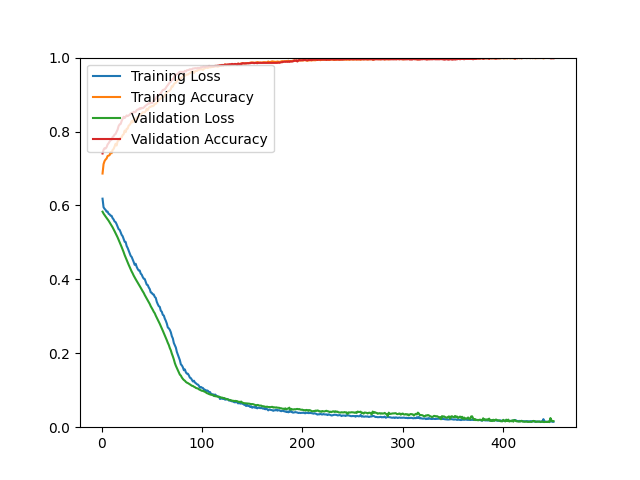

The file beside this chart, header and first rows:
epoch, loss, acc, val_loss, val_acc
1, 0.6183, 0.6863, 0.5831, 0.7406
2, 0.5951, 0.7118, 0.5780, 0.7504
3, 0.5910, 0.7200, 0.5739, 0.7549
4, 0.5881, 0.7242, 0.5701, 0.7540
5, 0.5833, 0.7268, 0.5664, 0.7576
6, 0.5834, 0.7336, 0.5627, 0.7648
7, 0.5775, 0.7348, 0.5588, 0.7683
8, 0.5760, 0.7360, 0.5544, 0.7728
9, 0.5724, 0.7438, 0.5499, 0.7764
10, 0.5718, 0.7411, 0.5457, 0.7773
11, 0.5657, 0.7502, 0.5408, 0.7853
12, 0.5622, 0.7527, 0.5357, 0.7871
13, 0.5565, 0.7594, 0.5302, 0.7916
14, 0.5549, 0.7669, 0.5248, 0.7934
15, 0.5493, 0.7621, 0.5192, 0.7996
16, 0.5426, 0.7737, 0.5135, 0.8050
17, 0.5359, 0.7755, 0.5072, 0.8148
18, 0.5340, 0.7786, 0.5012, 0.8193
19, 0.5276, 0.7831, 0.4946, 0.8202
20, 0.5204, 0.7841, 0.4876, 0.8283
21, 0.5169, 0.7905, 0.4810, 0.8345
22, 0.5098, 0.7924, 0.4737, 0.8399
23, 0.5019, 0.8024, 0.4659, 0.8363
24, 0.5011, 0.7983, 0.4591, 0.8399
25, 0.4904, 0.8073, 0.4524, 0.8435
26, 0.4850, 0.8080, 0.4457, 0.8417
27, 0.4777, 0.8158, 0.4395, 0.8435
28, 0.4709, 0.8179, 0.4332, 0.8453
29, 0.4637, 0.8219, 0.4271, 0.8488
30, 0.4606, 0.8284, 0.4212, 0.8506
31, 0.4542, 0.8249, 0.4161, 0.8497
32, 0.4471, 0.8308, 0.4102, 0.8533
33, 0.4393, 0.8329, 0.4051, 0.8524
34, 0.4422, 0.8322, 0.4004, 0.8533
35, 0.4337, 0.8377, 0.3958, 0.8578
36, 0.4281, 0.8378, 0.3909, 0.8596
37, 0.4240, 0.8403, 0.3864, 0.8596
38, 0.4240, 0.8443, 0.3816, 0.8631
39, 0.4156, 0.8454, 0.3773, 0.8614
40, 0.4128, 0.8483, 0.3722, 0.8640
41, 0.4065, 0.8521, 0.3677, 0.8631
42, 0.4019, 0.8518, 0.3634, 0.8649
43, 0.4010, 0.8518, 0.3577, 0.8676
44, 0.3932, 0.8549, 0.3528, 0.8703
45, 0.3856, 0.8618, 0.3476, 0.8721
46, 0.3846, 0.8575, 0.3425, 0.8739
47, 0.3781, 0.8636, 0.3376, 0.8766
48, 0.3738, 0.8671, 0.3334, 0.8757
49, 0.3646, 0.8668, 0.3273, 0.8775
50, 0.3636, 0.8688, 0.3227, 0.8766
51, 0.3596, 0.8686, 0.3177, 0.8784
52, 0.3590, 0.8700, 0.3123, 0.8846
53, 0.3525, 0.8744, 0.3083, 0.8855
54, 0.3499, 0.8747, 0.3018, 0.8891
55, 0.3393, 0.8782, 0.2964, 0.8945
56, 0.3328, 0.8813, 0.2911, 0.8962
57, 0.3275, 0.8842, 0.2851, 0.8989
58, 0.3255, 0.8871, 0.2796, 0.9007
59, 0.3152, 0.8891, 0.2736, 0.9034
60, 0.3125, 0.8931, 0.2675, 0.9079
... 390 more rows
